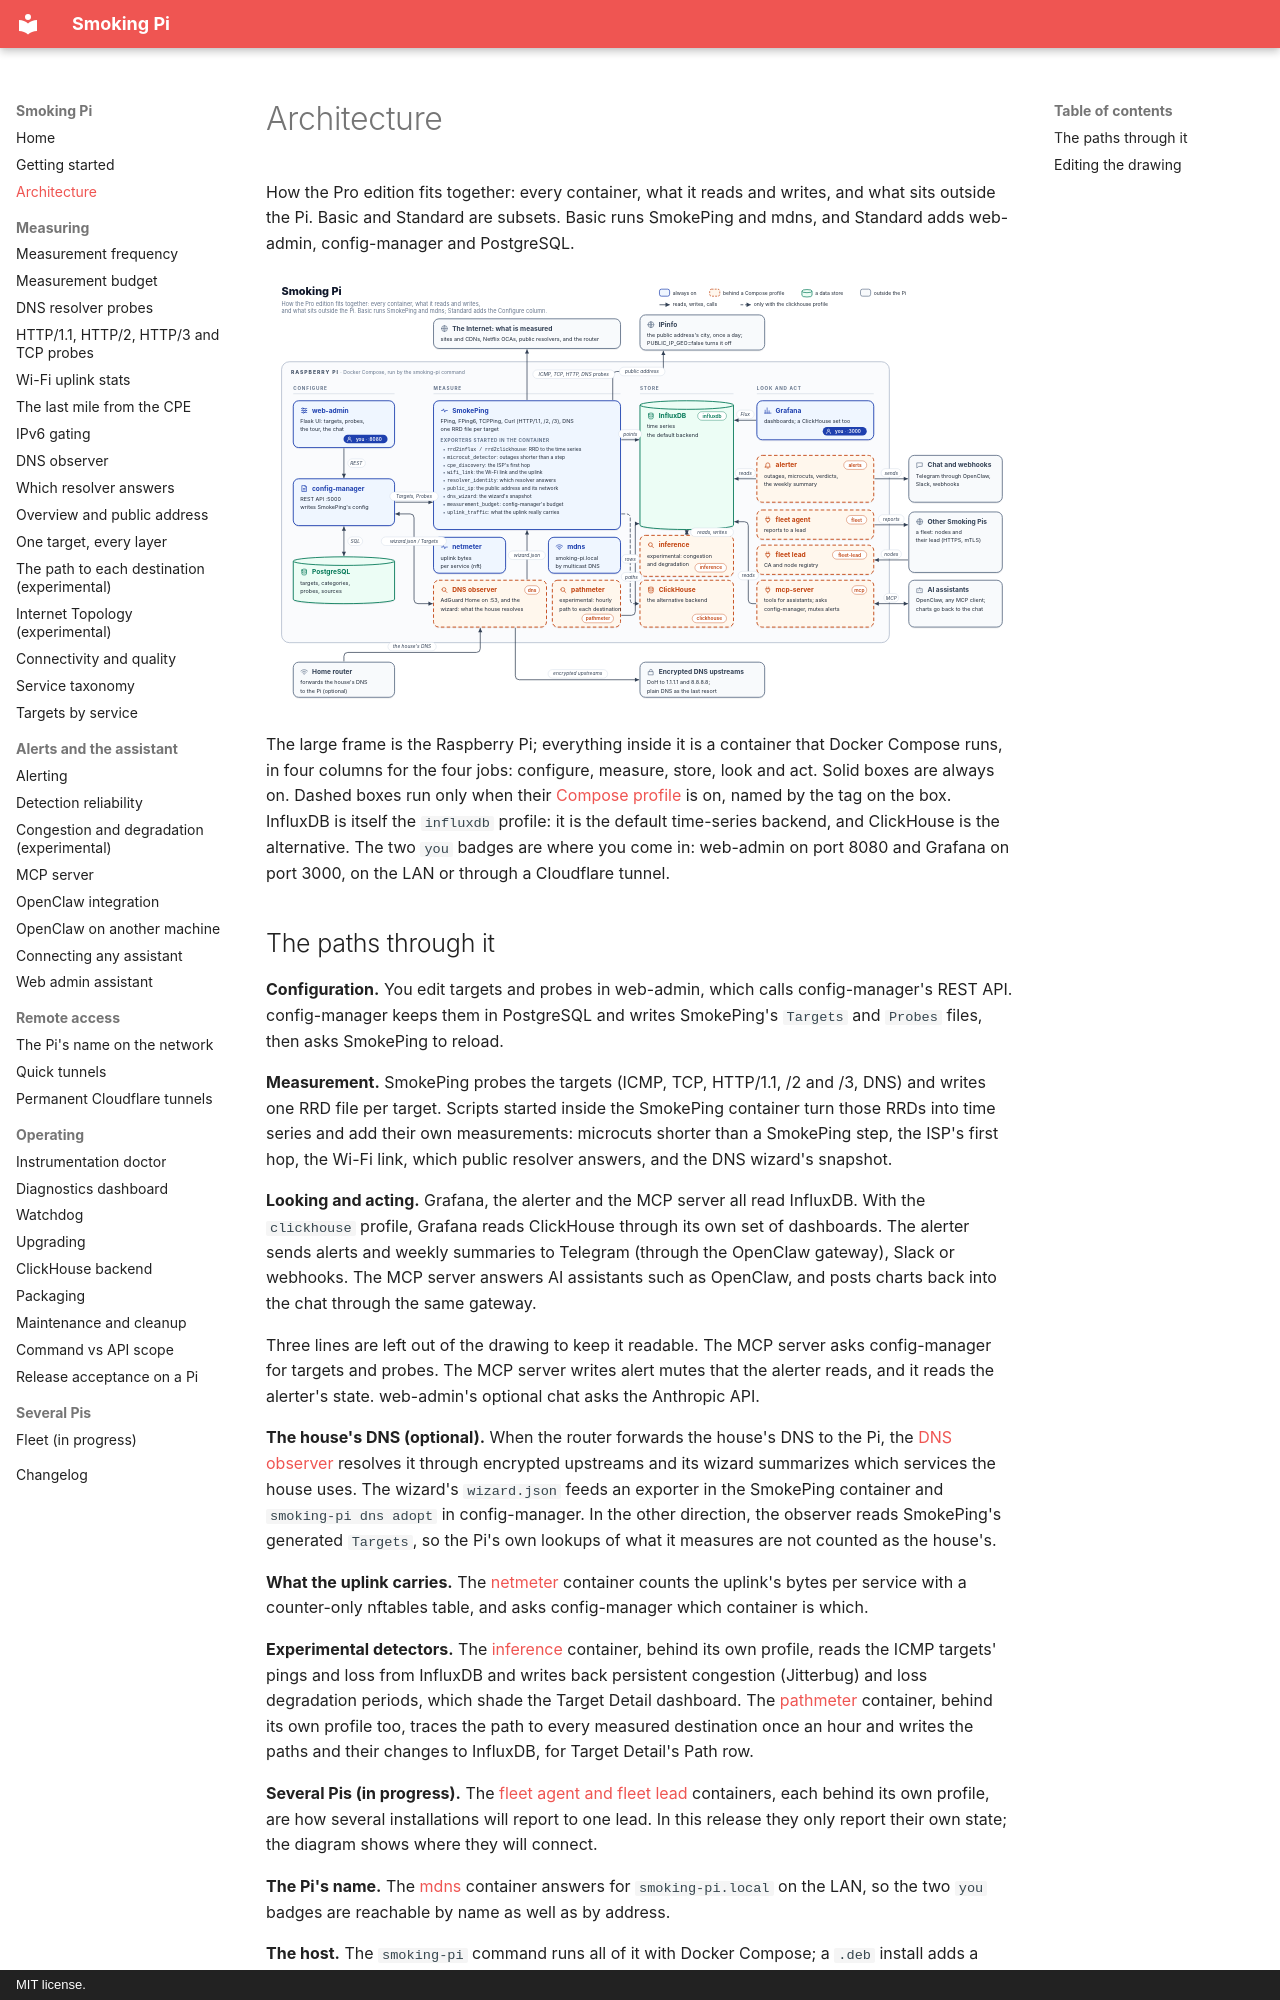

repository: estcarisimo/smoking-pi · page: architecture/index.html · generator: mkdocs · copyright: MIT license.

# Architecture

How the Pro edition fits together: every container, what it reads and
writes, and what sits outside the Pi. Basic and Standard are subsets. Basic
runs SmokePing and mdns, and Standard adds web-admin, config-manager and
PostgreSQL.

![Smoking Pi architecture: containers, what each reads and writes](img/architecture.svg)

The large frame is the Raspberry Pi; everything inside it is a container
that Docker Compose runs, in four columns for the four jobs: configure,
measure, store, look and act. Solid boxes are always on. Dashed boxes run
only when their
[Compose profile](https://docs.docker.com/compose/how-tos/profiles/) is on,
named by the tag on the box. InfluxDB is itself the `influxdb` profile: it
is the default time-series backend, and ClickHouse is the alternative. The
two `you` badges are where you come in: web-admin on port 8080 and Grafana
on port 3000, on the LAN or through a Cloudflare tunnel.
